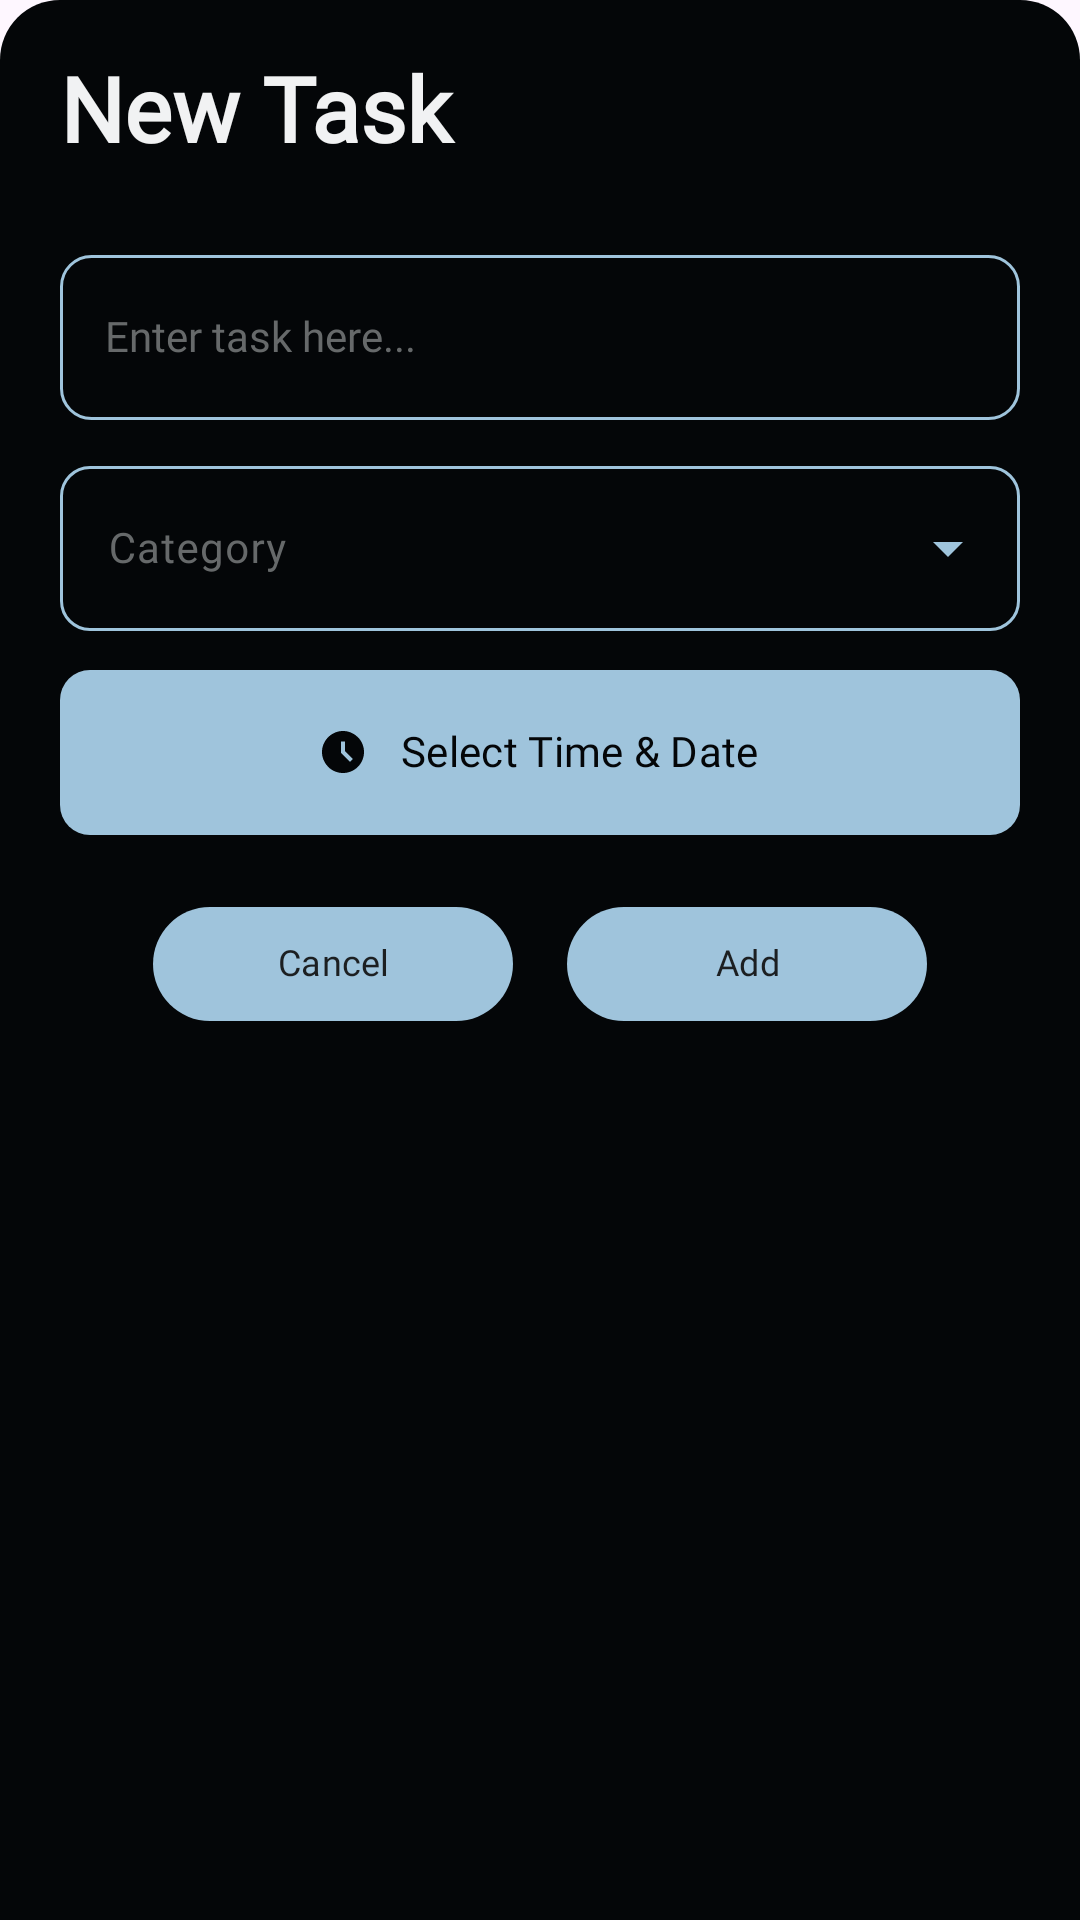

Here is an Android app screen rendered from its layout file. Give the layout XML and the strings, colors and styles it references.
<!-- AndroidManifest.xml: application theme Theme.TaskMaster -->
<!-- res/layout/fragment_new_task_sheet.xml -->
<?xml version="1.0" encoding="utf-8"?>
<LinearLayout xmlns:android="http://schemas.android.com/apk/res/android"
    xmlns:app="http://schemas.android.com/apk/res-auto"
    xmlns:tools="http://schemas.android.com/tools"
    android:layout_width="match_parent"
    android:layout_height="match_parent"
    android:background="@drawable/new_task_bg"
    android:orientation="vertical"
    tools:context=".NewTaskSheet">


    <TextView
        android:id="@+id/newTaskTitle"
        android:layout_width="match_parent"
        android:layout_height="wrap_content"
        android:layout_margin="20dp"
        android:fontFamily="@font/montserrat"
        android:includeFontPadding="false"
        android:text="New Task"
        android:textColor="@color/text"
        android:textSize="30sp"
        android:textStyle="bold" />

    <EditText
        android:id="@+id/name"
        android:layout_width="match_parent"
        android:layout_height="55dp"
        android:layout_marginLeft="20dp"
        android:layout_marginTop="10dp"
        android:layout_marginRight="20dp"
        android:layout_marginBottom="5dp"
        android:background="@drawable/custom_input2"
        android:ems="10"
        android:fontFamily="@font/nunito_sans"
        android:hint="Enter task here..."
        android:includeFontPadding="false"
        android:inputType="text"
        android:paddingLeft="15dp"
        android:textColor="@color/text"
        android:textColorHint="@color/gray"
        android:textSize="14sp" />

    <com.google.android.material.textfield.TextInputLayout
        style="@style/DropDownStyle"
        android:layout_width="match_parent"
        android:layout_height="wrap_content"
        android:layout_marginLeft="20dp"
        android:layout_marginTop="5dp"
        android:layout_marginRight="20dp"
        android:layout_marginBottom="5dp"
        android:backgroundTint="@color/dark_blue"
        android:backgroundTintMode="add"
        android:foregroundTint="#D50808"
        android:foregroundTintMode="add"
        android:inputType="none"
        android:textColorHint="@color/gray"
        app:boxBackgroundColor="#040608"
        app:boxCornerRadiusBottomEnd="10dp"
        app:boxCornerRadiusBottomStart="10dp"
        app:boxCornerRadiusTopEnd="10dp"
        app:boxCornerRadiusTopStart="10dp"
        app:boxStrokeColor="@color/text"
        app:boxStrokeErrorColor="@color/blue"
        app:counterOverflowTextColor="@color/gray"
        app:counterTextColor="@color/blue"
        app:cursorErrorColor="@color/blue"
        app:endIconMode="dropdown_menu"
        app:endIconTint="@color/blue"
        app:errorTextColor="@color/blue"
        app:helperTextTextColor="@color/blue"
        app:hintTextColor="@color/blue"
        app:placeholderTextColor="@color/gray"
        app:prefixTextColor="@color/blue"
        app:suffixTextColor="@color/blue">

        <AutoCompleteTextView
            android:id="@+id/autoCompleteTextView"
            android:layout_width="match_parent"
            android:layout_height="55dp"
            android:fontFamily="@font/nunito_sans"
            android:hint="Category"
            android:includeFontPadding="false"
            android:inputType="none"
            android:textColor="@color/blue"
            android:textColorHighlight="@color/blue"
            android:textColorHint="@color/blue"
            android:textColorLink="@color/blue"
            android:textSize="14sp"
            app:dropDownBackgroundTint="@color/dark_blue"
            app:simpleItemSelectedColor="@color/blue" />

    </com.google.android.material.textfield.TextInputLayout>

    <com.google.android.material.button.MaterialButton
        android:id="@+id/timePickerButton"
        android:layout_width="match_parent"
        android:layout_height="55dp"
        android:layout_gravity="center"
        android:layout_marginLeft="20dp"
        android:layout_marginTop="8dp"
        android:layout_marginRight="20dp"
        android:layout_marginBottom="10dp"
        android:background="@drawable/custom_dropdown"
        android:fontFamily="@font/nunito_sans"
        android:includeFontPadding="false"
        android:text="Select Time &amp; Date"
        android:textColor="#040608"
        android:textColorHighlight="@color/text"
        android:textSize="14sp"
        app:backgroundTint="@color/blue"
        app:icon="@drawable/ic_clock_white"
        app:iconGravity="textStart"
        app:iconPadding="12dp"
        app:iconSize="14dp"
        app:iconTint="#040608" />

    <LinearLayout
        android:layout_width="match_parent"
        android:layout_height="wrap_content"
        android:layout_marginLeft="20dp"
        android:layout_marginTop="10dp"
        android:layout_marginRight="20dp"
        android:layout_marginBottom="10dp"
        android:gravity="center_horizontal"
        android:orientation="horizontal">

        <com.google.android.material.button.MaterialButton
            android:id="@+id/cancelButton"
            android:layout_width="120dp"
            android:layout_height="46dp"
            android:layout_gravity="center"
            android:layout_marginRight="18dp"
            android:fontFamily="@font/nunito_sans"
            android:includeFontPadding="false"
            android:text="Cancel"
            android:textColor="@color/background"
            android:textColorHighlight="@color/background"
            android:textSize="12sp"
            app:backgroundTint="@color/blue"
            app:cornerRadius="20dp" />

        <com.google.android.material.button.MaterialButton
            android:id="@+id/saveButton"
            android:layout_width="120dp"
            android:layout_height="46dp"
            android:layout_gravity="center"
            android:fontFamily="@font/nunito_sans"
            android:includeFontPadding="false"
            android:text="Add"
            android:textColor="@color/background"
            android:textColorHighlight="@color/background"
            android:textSize="12sp"
            app:backgroundTint="@color/blue"
            app:cornerRadius="20dp" />
    </LinearLayout>

</LinearLayout>
<!-- resources referenced by this layout -->
<resources>
  <color name="background">#1C1F21</color>
  <color name="blue">#9FC4DC</color>
  <color name="dark_blue">#1e618e</color>
  <color name="gray">#66696A</color>
  <color name="text">#F1F2F3</color>
  <!-- drawable custom_dropdown (drawable) -->
  <?xml version="1.0" encoding="utf-8"?>
  <selector xmlns:android="http://schemas.android.com/apk/res/android">
  
      <item android:state_enabled="true" android:state_focused="true">
          <shape android:shape="rectangle">
              <solid android:color="#040608"></solid>
              <corners android:radius="10dp"></corners>
              <stroke android:color="@color/blue" android:width="2dp"></stroke>
          </shape>
      </item>
  
      <item android:state_enabled="true">
          <shape android:shape="rectangle">
              <solid android:color="@color/blue"></solid>
              <corners android:radius="10dp"></corners>
          </shape>
      </item>
  
  </selector>
  <!-- drawable custom_input2 (drawable) -->
  <?xml version="1.0" encoding="utf-8"?>
  <selector xmlns:android="http://schemas.android.com/apk/res/android">
  
      <item android:state_enabled="true" android:state_focused="true">
          <shape android:shape="rectangle">
              <solid android:color="#040608"></solid>
              <corners android:radius="10dp"></corners>
              <stroke android:color="@color/text" android:width="2dp"></stroke>
          </shape>
      </item>
  
      <item android:state_enabled="true">
          <shape android:shape="rectangle">
              <solid android:color="#040608"></solid>
              <corners android:radius="10dp"></corners>
              <stroke android:color="@color/blue" android:width="1dp"></stroke>
          </shape>
      </item>
  
  </selector>
  <!-- drawable ic_clock_white (drawable) -->
  <vector xmlns:android="http://schemas.android.com/apk/res/android"
      android:width="22dp"
      android:height="22dp"
      android:viewportWidth="22"
      android:viewportHeight="22">
    <path
        android:pathData="M14.63,16.17L16.17,14.63L12.1,10.56V5.5H9.9V11.44L14.63,16.17ZM11,22C9.478,22 8.048,21.711 6.71,21.133C5.372,20.555 4.207,19.772 3.217,18.782C2.227,17.793 1.444,16.629 0.867,15.29C0.29,13.951 0.001,12.521 0,11C-0.001,9.479 0.288,8.049 0.867,6.71C1.445,5.371 2.229,4.207 3.217,3.217C4.206,2.228 5.37,1.445 6.71,0.867C8.05,0.289 9.48,0 11,0C12.52,0 13.95,0.289 15.29,0.867C16.63,1.445 17.794,2.228 18.782,3.217C19.771,4.207 20.555,5.371 21.134,6.71C21.714,8.049 22.002,9.479 22,11C21.998,12.521 21.709,13.951 21.133,15.29C20.558,16.629 19.774,17.793 18.782,18.782C17.791,19.772 16.627,20.556 15.29,21.134C13.953,21.713 12.523,22.001 11,22Z"
        android:fillColor="#ffffff"/>
  </vector>
  <!-- drawable new_task_bg (drawable) -->
  <?xml version="1.0" encoding="utf-8"?>
  <shape xmlns:android="http://schemas.android.com/apk/res/android"
      android:shape="rectangle">
      <solid android:color="#040608"/>
      <corners
          android:topLeftRadius="20dp"
          android:topRightRadius="20dp"
          android:bottomLeftRadius="0dp"
          android:bottomRightRadius="0dp"/>
  </shape>
  <style name="DropDownStyle" parent="Widget.Material3.TextInputLayout.OutlinedBox.ExposedDropdownMenu">
          <item name="boxStrokeColor">@color/blue</item>
      </style>
  <style name="Theme.TaskMaster" parent="Base.Theme.TaskMaster" />
  <style name="Base.Theme.TaskMaster" parent="Theme.Material3.DayNight.NoActionBar">
          <item name="android:windowIsTranslucent">true</item>
      </style>
</resources>
